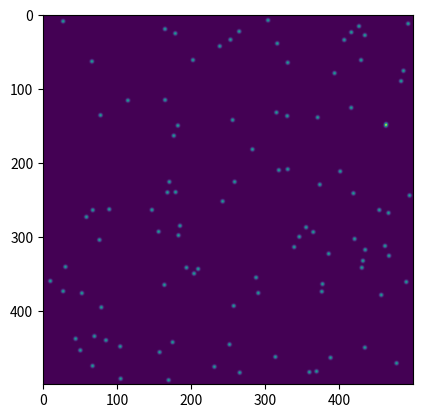

Reproduce this figure in Python.
# -*- coding: utf-8 -*-
"""
    simulate_brownian.py
    ====================
    The SimBrownian class generates synthetic images corresponding to particles performing a thermal Brownian
    motion. This class was designed in order to make explicit the real parameters of the particles (i.e. the diffusion
    coefficient in real-space) with the magnification of the microscope. The PSF on the camera is derived from the
    pixel size, the wavelength and the numerical aperture of the objective.
    If the parameter frames_to_accumulate is set to a positive value, memory will be allocated in order to store the first
    N simulated frames. Once that number is achieved, the frames will keep looping between the already generated data.
    The decision not to simulate the frames a-priori was to give a better feeling regarding the user-interface. It is
    also assumed that frames are of datatype np.int16, which is a sensible default for most cameras, although int8 can
    also be useful for speeding up the trackpy algorithm.

    .. warning:: There is no memory check regarding the accumulated frames.

    .. TODO:: Think how to add noise, background, and intensity fluuctuations to the particles.

    :copyright:  Aquiles Carattino <aquiles@aquicarattino.com>
    :license: GPLv3, see LICENSE for more details
"""
import numpy as np


class SimBrownian:
    """
    :param tuple camera_size: number of pixels in the x and y direction
    :return: generated an image with specified noise and particles displaced accordingly
    """
    #: Number of particles per frame
    num_particles = 100
    #: Diffusion coefficient um^2/s
    dif_coef = 2
    dif_coef_2 = 0  # For a second population of particles. Set to 0 if only one population
    #: Magnification of the microscope
    magnification = 30
    #: In real space, um
    pixel_size = 5
    #: Numerical aperture of the objective, used to estimate PSF
    NA = 1
    #: um, used to estimate PSF
    wavelength = .500
    #: Peak intensity for a particle
    signal = 300
    #: Background noise
    #: TODO: Needs to be implemented
    noise = 0
    #: Time step in the simulation. Should be set to the acquisition rate if used for a camera, seconds
    time_step = 0.03

    #: Number of pixels used to calculate the PSF of the particle
    kernel_size = 5

    #: Number of frames will be accumulated in order to speed up simulations
    #: (they will be an infinite loop). Set to 0 in order to avoid accumulating frames
    frames_to_accumulate = 0

    def __init__(self, camera_size: tuple = (500, 500)):
        # camera and monitor parameters
        self.camera_size = np.array(camera_size)
        self.localization = np.zeros(shape=(self.num_particles, 2))
        self.real_space_size = self.camera_size*self.pixel_size/self.magnification
        self.real_space_margin = self.kernel_size*self.pixel_size/self.magnification
        self.localization = np.random.uniform([0, 0], self.real_space_size, size=(self.num_particles, 2))
        self.next_random_step()
        self.psf_width = self.magnification * self.wavelength/(2*self.NA)/self.pixel_size  # In pixels
        self.current_frame = 0

        if self.frames_to_accumulate:
            self.frames = np.zeros((camera_size[0], camera_size[1], self.frames_to_accumulate), dtype=np.int16)

    def resize_view(self, camera_size):
        """SimulateBrownian.resizeView() adjusts the coordinates of the moving particles such that they
        fit into the desired framesize of the simulated dummycamera"""
        # self.camera_size = np.array(camera_size)
        pass

    def next_random_step(self):
        if not self.dif_coef_2:
            dr = np.sqrt(self.time_step)*np.random.normal(loc=0.0, scale=np.sqrt(self.dif_coef), size=(self.num_particles, 2))
        else:
            dr_1 = np.sqrt(self.time_step) * np.random.normal(loc=0.0, scale=np.sqrt(self.dif_coef),
                                                              size=(int(self.num_particles/2), 2))
            dr_2 = np.sqrt(self.time_step) * np.random.normal(loc=0.0, scale=np.sqrt(self.dif_coef_2),
                                                              size=(int(self.num_particles/2), 2))
            dr = np.vstack((dr_1, dr_2))
        self.localization += dr
        rem_x = np.mod(self.localization[:,0]-self.real_space_margin, self.real_space_size[0]-2*self.real_space_margin)+self.real_space_margin
        rem_y = np.mod(self.localization[:,1]-self.real_space_margin, self.real_space_size[1]-2*self.real_space_margin)+self.real_space_margin
        self.localization[:,0] = rem_x
        self.localization[:,1] = rem_y

    def gen_image(self):
        """
        :return: generated image with specified noise and particles position
        """
        if self.current_frame < self.frames_to_accumulate or not self.frames_to_accumulate:
            self.next_random_step()
            img = np.zeros(self.camera_size)
            x = np.arange(-self.kernel_size, self.kernel_size+1)
            y = np.arange(-self.kernel_size, self.kernel_size+1)
            xx, yy = np.meshgrid(x, y)
            positions = self.localization*self.magnification/self.pixel_size  # In units of pixels (with sub-px accuracy)
            for p in positions:
                p_x = p[0]-int(p[0])
                p_y = p[1]-int(p[1])
                pix_x = int(p[0])
                pix_y = int(p[1])
                s_img = 1 / (np.sqrt(2 * np.pi)*self.psf_width) * np.exp(-((xx - p_x) ** 2 + (yy - p_y) ** 2)/(2*self.psf_width**2))
                img[pix_x-self.kernel_size:pix_x+self.kernel_size+1, pix_y-self.kernel_size:pix_y+self.kernel_size+1] += s_img
            if self.frames_to_accumulate:
                self.frames[:, :, self.current_frame] = img*self.signal
                self.current_frame += 1
                return self.frames[:, :, self.current_frame-1]
            return img*self.signal
        else:
            curr_frame = self.current_frame % (2*self.frames_to_accumulate-1)
            self.current_frame += 1
            if 2*self.frames_to_accumulate > curr_frame >= self.frames_to_accumulate:
                curr_frame = (curr_frame + 1) % self.frames_to_accumulate
                return self.frames[:,:,-curr_frame]
            else:
                curr_frame = curr_frame % self.frames_to_accumulate
                return self.frames[:, :, curr_frame]


if __name__ == '__main__':
    import matplotlib.pyplot as plt
    sb = SimBrownian()
    img = sb.gen_image()
    plt.imshow(img)
    plt.show()
    sb.next_random_step()
    img2= sb.gen_image()
    plt.imshow(img2)
    plt.show()